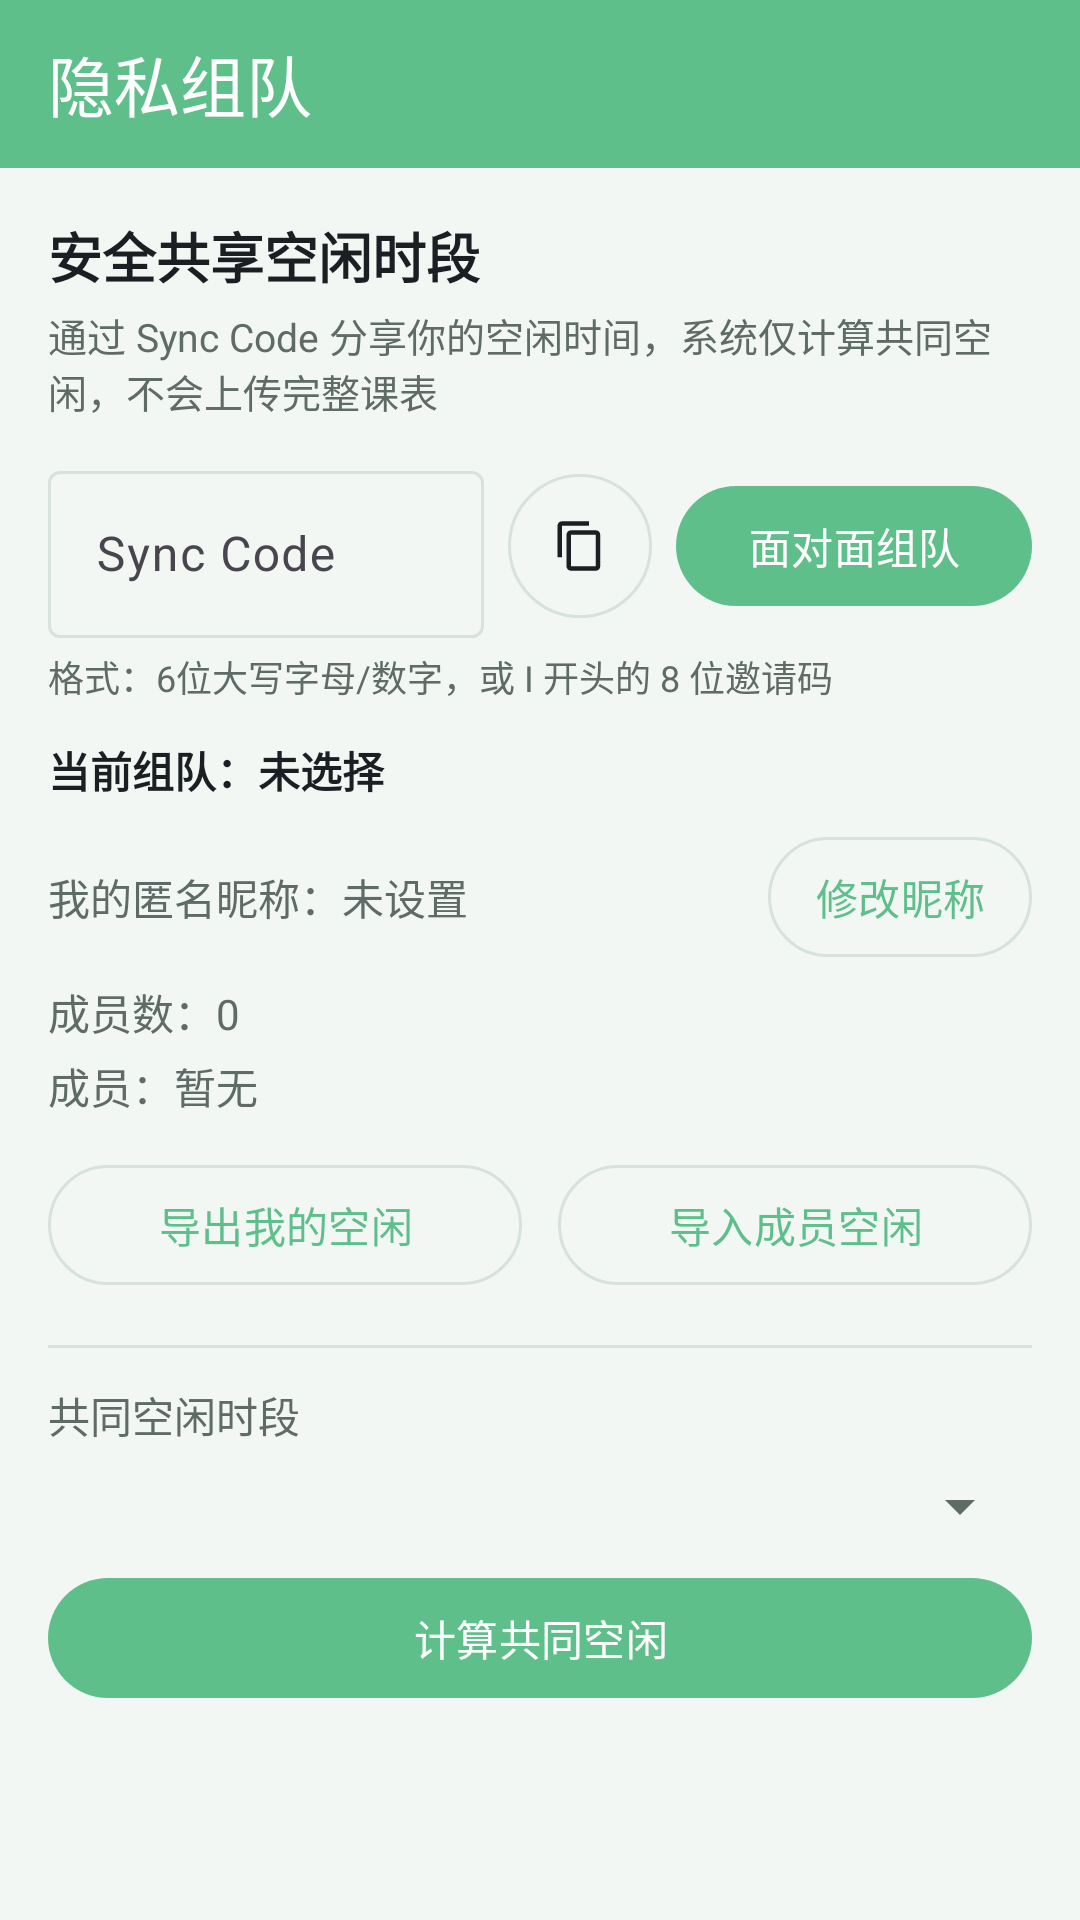

Produce the Android XML layout that renders to this screen, including the resource entries it uses.
<!-- AndroidManifest.xml: application theme Theme.Campusschedulebuddy -->
<!-- res/layout/fragment_group_sync.xml -->
<?xml version="1.0" encoding="utf-8"?>
<LinearLayout xmlns:android="http://schemas.android.com/apk/res/android"
    xmlns:app="http://schemas.android.com/apk/res-auto"
    android:id="@+id/group_sync_root"
    android:layout_width="match_parent"
    android:layout_height="match_parent"
    android:orientation="vertical"
    android:background="?android:attr/colorBackground">

    <com.google.android.material.appbar.MaterialToolbar
        android:id="@+id/toolbar_group_sync"
        android:layout_width="match_parent"
        android:layout_height="56dp"
        android:background="?attr/colorPrimary"
        app:title="隐私组队"
        app:titleTextColor="?attr/colorOnPrimary" />

    <ScrollView
        android:layout_width="match_parent"
        android:layout_height="match_parent"
        android:fillViewport="true">

        <LinearLayout
            android:layout_width="match_parent"
            android:layout_height="wrap_content"
            android:orientation="vertical"
            android:padding="16dp">

            <TextView
                android:layout_width="match_parent"
                android:layout_height="wrap_content"
                android:text="安全共享空闲时段"
                android:textSize="18sp"
                android:textStyle="bold"
                android:textColor="?android:attr/textColorPrimary" />

            <TextView
                android:layout_width="match_parent"
                android:layout_height="wrap_content"
                android:layout_marginTop="4dp"
                android:text="通过 Sync Code 分享你的空闲时间，系统仅计算共同空闲，不会上传完整课表"
                android:textSize="13sp"
                android:textColor="?android:attr/textColorSecondary" />

            <LinearLayout
                android:layout_width="match_parent"
                android:layout_height="wrap_content"
                android:layout_marginTop="12dp"
                android:orientation="horizontal"
                android:gravity="center_vertical">

                <com.google.android.material.textfield.TextInputLayout
                    android:id="@+id/input_sync_code"
                    style="?attr/textInputOutlinedStyle"
                    android:layout_width="0dp"
                    android:layout_height="wrap_content"
                    android:layout_weight="1"
                    android:hint="Sync Code">

                    <com.google.android.material.textfield.TextInputEditText
                        android:id="@+id/et_sync_code"
                        android:layout_width="match_parent"
                        android:layout_height="wrap_content"
                        android:inputType="textCapCharacters|textNoSuggestions"
                        android:maxLength="8"
                        android:maxLines="1" />
                </com.google.android.material.textfield.TextInputLayout>

                <com.google.android.material.button.MaterialButton
                    android:id="@+id/btn_copy_sync_code"
                    style="?attr/materialButtonOutlinedStyle"
                    android:layout_width="48dp"
                    android:layout_height="48dp"
                    android:layout_marginStart="8dp"
                    android:gravity="center"
                    android:insetTop="0dp"
                    android:insetBottom="0dp"
                    android:insetLeft="0dp"
                    android:insetRight="0dp"
                    android:padding="0dp"
                    android:text=""
                    app:icon="@drawable/ic_content_copy_24"
                    app:iconGravity="textStart"
                    app:iconPadding="0dp"
                    app:iconTint="?attr/colorOnSurface"/>

                <com.google.android.material.button.MaterialButton
                    android:id="@+id/btn_join_session"
                    android:layout_width="wrap_content"
                    android:layout_height="wrap_content"
                    android:layout_marginStart="8dp"
                    android:text="面对面组队" />
            </LinearLayout>

            <TextView
                android:id="@+id/tv_sync_code_rule"
                android:layout_width="match_parent"
                android:layout_height="wrap_content"
                android:layout_marginTop="4dp"
                android:text="格式：6位大写字母/数字，或 I 开头的 8 位邀请码"
                android:textSize="12sp"
                android:textColor="?android:attr/textColorSecondary" />

            <TextView
                android:id="@+id/tv_session_code"
                android:layout_width="match_parent"
                android:layout_height="wrap_content"
                android:layout_marginTop="12dp"
                android:text="当前组队：未选择"
                android:textStyle="bold"
                android:textColor="?android:attr/textColorPrimary" />

            <LinearLayout
                android:layout_width="match_parent"
                android:layout_height="wrap_content"
                android:layout_marginTop="8dp"
                android:gravity="center_vertical"
                android:orientation="horizontal">

                <TextView
                    android:id="@+id/tv_display_name"
                    android:layout_width="0dp"
                    android:layout_height="wrap_content"
                    android:layout_weight="1"
                    android:text="我的匿名昵称：未设置"
                    android:textColor="?android:attr/textColorSecondary" />

                <com.google.android.material.button.MaterialButton
                    android:id="@+id/btn_edit_display_name"
                    style="?attr/materialButtonOutlinedStyle"
                    android:layout_width="wrap_content"
                    android:layout_height="48dp"
                    android:layout_marginStart="8dp"
                    android:paddingStart="12dp"
                    android:paddingEnd="12dp"
                    android:text="修改昵称" />
            </LinearLayout>

            <TextView
                android:id="@+id/tv_member_count"
                android:layout_width="match_parent"
                android:layout_height="wrap_content"
                android:layout_marginTop="4dp"
                android:text="成员数：0"
                android:textColor="?android:attr/textColorSecondary" />

            <TextView
                android:id="@+id/tv_member_list"
                android:layout_width="match_parent"
                android:layout_height="wrap_content"
                android:layout_marginTop="4dp"
                android:text="成员：暂无"
                android:textColor="?android:attr/textColorSecondary" />

            <LinearLayout
                android:layout_width="match_parent"
                android:layout_height="wrap_content"
                android:layout_marginTop="12dp"
                android:orientation="horizontal">

                <com.google.android.material.button.MaterialButton
                    android:id="@+id/btn_export_share"
                    style="?attr/materialButtonOutlinedStyle"
                    android:layout_width="0dp"
                    android:layout_height="wrap_content"
                    android:layout_weight="1"
                    android:text="导出我的空闲" />

                <com.google.android.material.button.MaterialButton
                    android:id="@+id/btn_import_share"
                    style="?attr/materialButtonOutlinedStyle"
                    android:layout_width="0dp"
                    android:layout_height="wrap_content"
                    android:layout_marginStart="12dp"
                    android:layout_weight="1"
                    android:text="导入成员空闲" />
            </LinearLayout>

            <View
                android:layout_width="match_parent"
                android:layout_height="1dp"
                android:layout_marginTop="16dp"
                android:background="?attr/colorOutline" />

            <TextView
                android:layout_width="match_parent"
                android:layout_height="wrap_content"
                android:layout_marginTop="12dp"
                android:text="共同空闲时段"
                android:textColor="?android:attr/textColorSecondary" />

            <Spinner
                android:id="@+id/spinner_week"
                android:layout_width="match_parent"
                android:layout_height="wrap_content"
                android:layout_marginTop="8dp" />

            <com.google.android.material.button.MaterialButton
                android:id="@+id/btn_compute_intersection"
                android:layout_width="match_parent"
                android:layout_height="wrap_content"
                android:layout_marginTop="8dp"
                android:text="计算共同空闲" />

            <LinearLayout
                android:id="@+id/layout_compute_loading"
                android:layout_width="match_parent"
                android:layout_height="wrap_content"
                android:layout_marginTop="8dp"
                android:gravity="center_vertical"
                android:orientation="horizontal"
                android:visibility="gone">

                <com.google.android.material.progressindicator.CircularProgressIndicator
                    android:layout_width="20dp"
                    android:layout_height="20dp"
                    android:indeterminate="true" />

                <TextView
                    android:id="@+id/tv_compute_loading"
                    android:layout_width="wrap_content"
                    android:layout_height="wrap_content"
                    android:layout_marginStart="8dp"
                    android:text="正在计算共同空闲..."
                    android:textSize="12sp"
                    android:textColor="?android:attr/textColorSecondary" />
            </LinearLayout>

            <LinearLayout
                android:id="@+id/container_results"
                android:layout_width="match_parent"
                android:layout_height="wrap_content"
                android:layout_marginTop="12dp"
                android:orientation="vertical" />
        </LinearLayout>
    </ScrollView>

</LinearLayout>
<!-- resources referenced by this layout -->
<resources>
  <!-- drawable ic_content_copy_24 (drawable) -->
  <?xml version="1.0" encoding="utf-8"?>
  <vector xmlns:android="http://schemas.android.com/apk/res/android"
      android:width="24dp"
      android:height="24dp"
      android:viewportWidth="24"
      android:viewportHeight="24">
      <path
          android:fillColor="#000000"
          android:pathData="M16,1H4C2.9,1 2,1.9 2,3v14h2V3h12V1zM19,5H8c-1.1,0 -2,0.9 -2,2v14c0,1.1 0.9,2 2,2h11c1.1,0 2,-0.9 2,-2V7c0,-1.1 -0.9,-2 -2,-2zM19,21H8V7h11v14z" />
  </vector>
  <style name="Theme.Campusschedulebuddy" parent="Base.Theme.Campusschedulebuddy" />
  <style name="Base.Theme.Campusschedulebuddy" parent="Theme.Material3.DayNight.NoActionBar">
          
          <item name="colorPrimary">@color/primary</item>
          <item name="colorOnPrimary">@color/on_primary</item>
          <item name="colorSecondary">@color/secondary</item>
          <item name="colorOnSecondary">@color/on_secondary</item>
          <item name="android:colorBackground">@color/background</item>
          <item name="colorOnBackground">@color/on_background</item>
          <item name="colorSurface">@color/surface</item>
          <item name="colorOnSurface">@color/on_surface</item>
          <item name="colorOutline">@color/outline</item>
          <item name="colorError">@color/error</item>
          <item name="colorOnError">@color/on_error</item>
          <item name="android:textColorPrimary">@color/text_primary</item>
          <item name="android:textColorSecondary">@color/text_secondary</item>
          <item name="textColorPrimary">@color/text_primary</item>
          <item name="textColorSecondary">@color/text_secondary</item>
      </style>
  <color name="primary">#FF5FBF8B</color>
  <color name="on_primary">#FFFFFF</color>
  <color name="secondary">#FF5FB3C6</color>
  <color name="on_secondary">#FF0B1F24</color>
  <color name="background">#FFF2F7F4</color>
  <color name="on_background">#FF1B1F24</color>
  <color name="surface">#FFFFFFFF</color>
  <color name="on_surface">#FF1B1F24</color>
  <color name="outline">#FFD7E1DD</color>
  <color name="error">#FFE07A7A</color>
  <color name="on_error">#FFFDF6F6</color>
  <color name="text_primary">#FF1B1F24</color>
  <color name="text_secondary">#FF5F6B66</color>
</resources>
